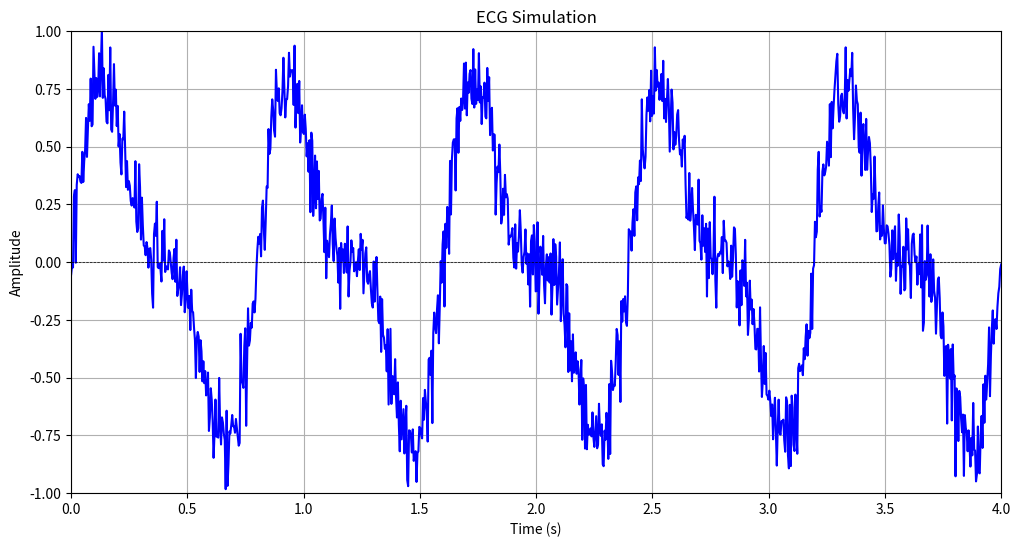

The script that saved this image:
import numpy as np
import matplotlib.pyplot as plt

# Function to generate a synthetic ECG signal
def generate_ecg(signal_length=1000, sampling_rate=250):
    # Time in seconds
    t = np.linspace(0, signal_length / sampling_rate, signal_length)

    # ECG signal parameters
    heart_rate = 75  # Beats per minute
    freq = heart_rate / 60  # Frequency in Hz
    # Generate a synthetic ECG signal
    ecg_signal = (
        0.6 * np.sin(2 * np.pi * freq * t) +   # Main sinusoidal wave
        0.3 * np.sin(4 * np.pi * freq * t) +   # Second harmonic
        0.1 * np.random.normal(size=signal_length)  # Random noise
    )

    return t, ecg_signal

# Function to visualize the ECG signal
def plot_ecg(t, ecg_signal):
    plt.figure(figsize=(12, 6))
    plt.plot(t, ecg_signal, color='blue')
    plt.title('ECG Simulation')
    plt.xlabel('Time (s)')
    plt.ylabel('Amplitude')
    plt.grid()
    plt.axhline(0, color='black', lw=0.5, ls='--')
    plt.ylim(-1, 1)  # Limits for the y-axis
    plt.xlim(0, max(t))  # Limits for the x-axis
    plt.show()

# Parameters
signal_length = 1000  # Length of the signal
sampling_rate = 250    # Sampling frequency in Hz

# Generate and visualize the ECG signal
t, ecg_signal = generate_ecg(signal_length, sampling_rate)
plot_ecg(t, ecg_signal)
